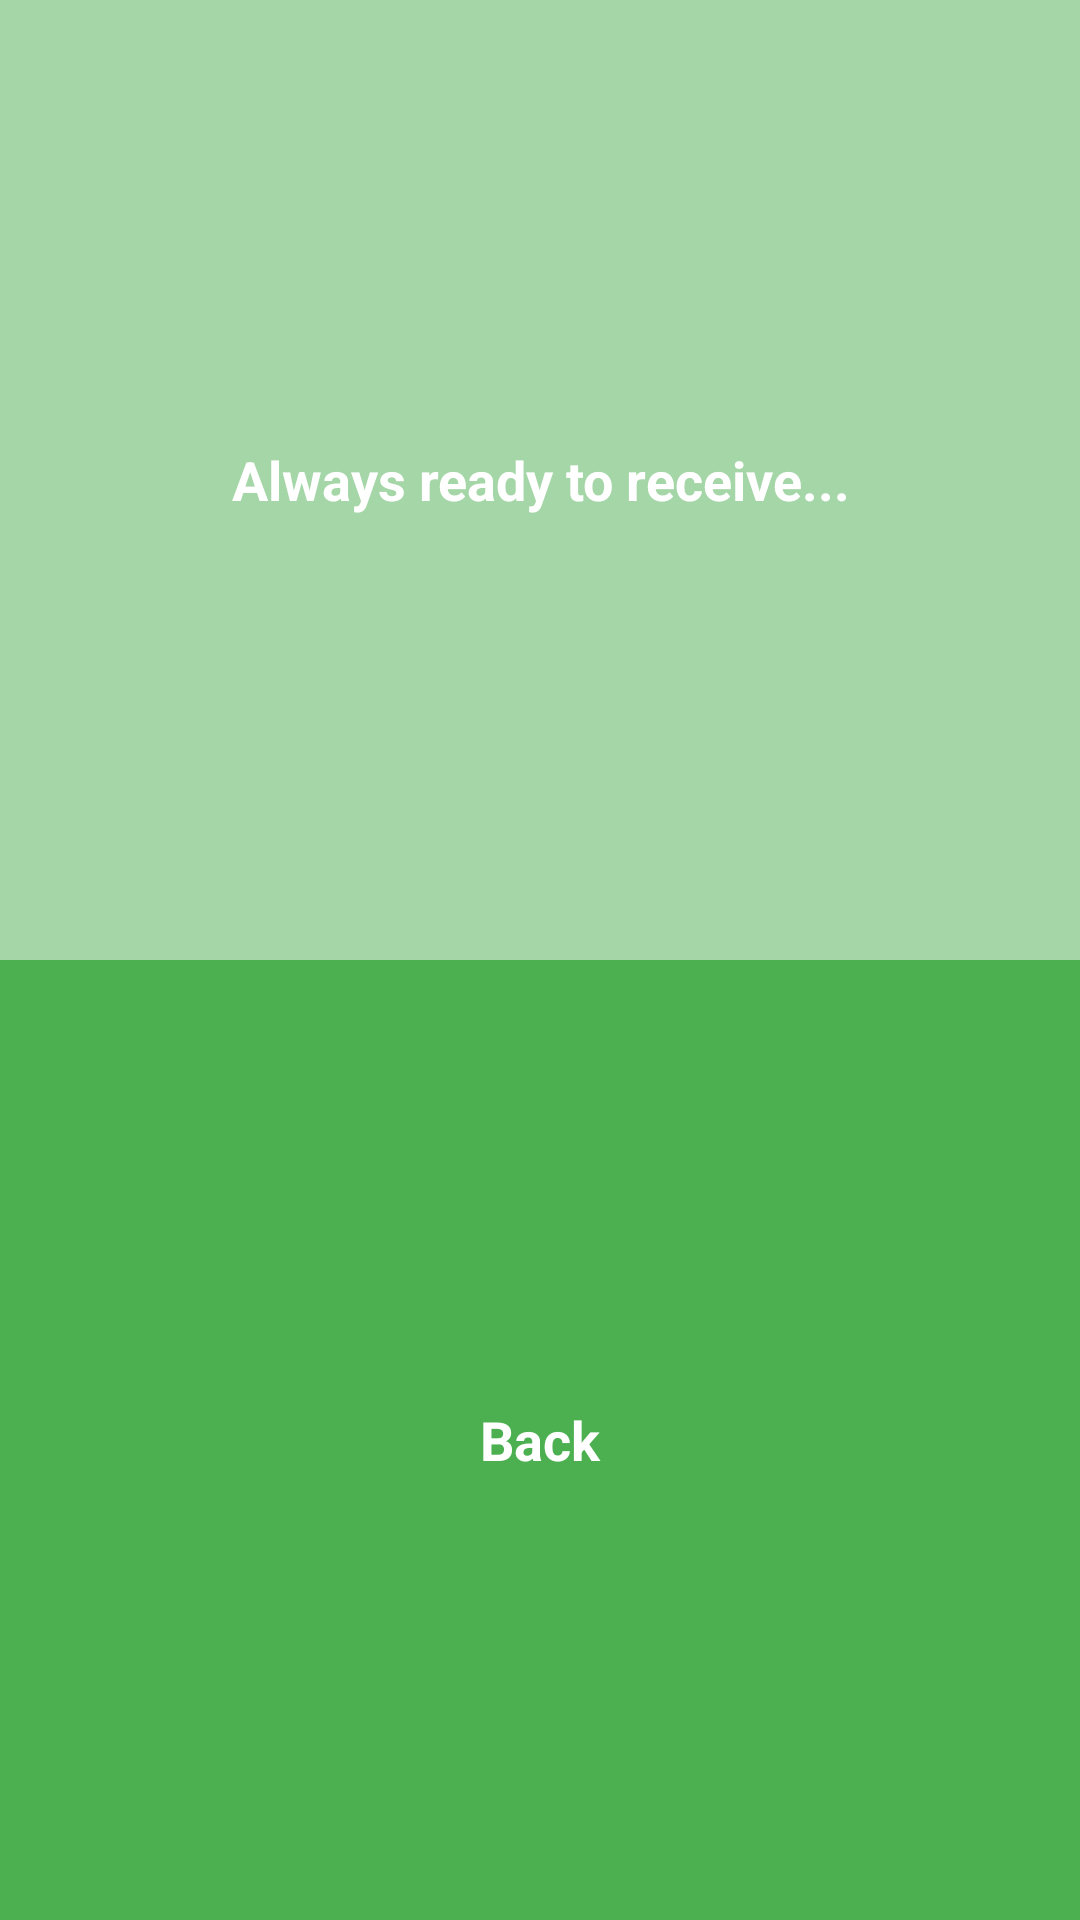

Android layout source for this screen:
<!-- AndroidManifest.xml: application theme AppTheme -->
<!-- res/layout/get_fragment.xml -->
<?xml version="1.0" encoding="utf-8"?>
<LinearLayout xmlns:android="http://schemas.android.com/apk/res/android"
    android:orientation="vertical"
    android:layout_width="match_parent"
    android:layout_height="match_parent"
    android:layout_margin="8dp">

    <TextView
        android:layout_width="match_parent"
        android:layout_height="match_parent"
        android:text="@string/receiving"
        android:textColor="@color/white"
        android:textStyle="bold"
        android:textSize="18sp"
        android:gravity="center"
        android:layout_weight="1"
        android:background="@color/green_200"/>

    <LinearLayout
        android:id="@+id/ll_back"
        android:layout_width="match_parent"
        android:layout_height="match_parent"
        android:orientation="vertical"
        android:layout_weight="1"
        android:clickable="true"
        android:background="@drawable/get_home_selector">

        <TextView
            android:layout_width="match_parent"
            android:layout_height="match_parent"
            android:text="@string/back"
            android:textColor="@color/white"
            android:textStyle="bold"
            android:textSize="18sp"
            android:gravity="center"/>

    </LinearLayout>

</LinearLayout>
<!-- resources referenced by this layout -->
<resources>
  <color name="green_200">#A5D6A7</color>
  <color name="white">#FFFFFF</color>
  <!-- drawable get_home_selector (drawable) -->
  <?xml version="1.0" encoding="utf-8"?>
  <selector xmlns:android="http://schemas.android.com/apk/res/android">
      <item android:state_pressed="true" android:drawable="@color/green_900" />
      <item android:drawable="@color/green_500" />
  </selector>
  <string name="back">Back</string>
  <string name="receiving">Always ready to receive...</string>
  <style name="AppTheme" parent="Theme.AppCompat.Light.NoActionBar">
          
          <item name="android:windowBackground">@color/appbackground</item>
          <item name="colorPrimary">@color/colorPrimary</item>
          <item name="colorPrimaryDark">@color/colorPrimaryDark</item>
          <item name="colorAccent">@color/colorAccent</item>
      </style>
  <color name="green_900">#1B5E20</color>
  <color name="green_500">#4CAF50</color>
  <color name="appbackground">@color/green_400</color>
  <color name="colorPrimary">@color/green_700</color>
  <color name="colorPrimaryDark">@color/green_900</color>
  <color name="colorAccent">@color/green_500</color>
  <color name="green_400">#66BB6A</color>
  <color name="green_700">#388E3C</color>
</resources>
